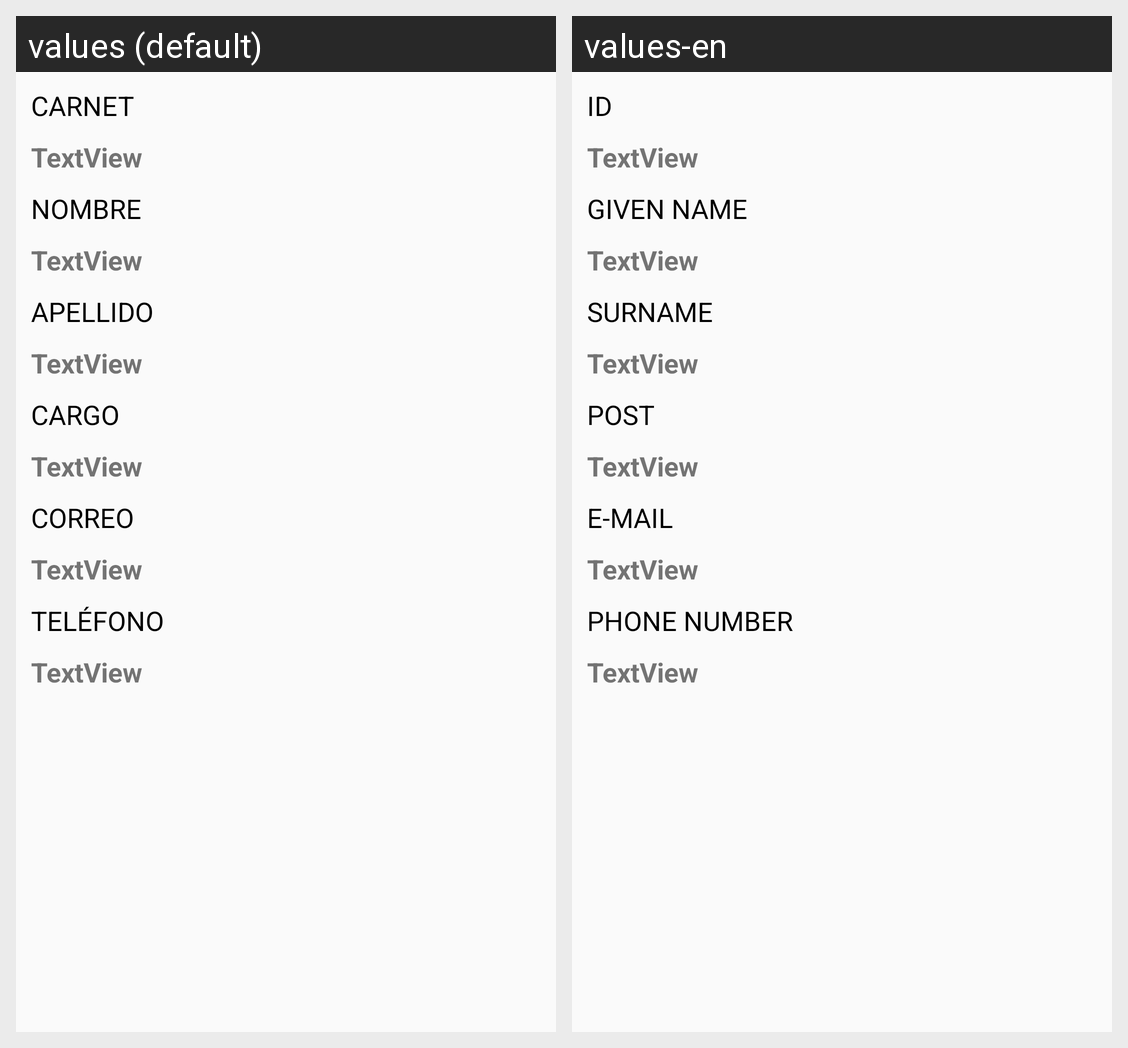

Locale-by-locale string values for the Android screen shown in this grid:
Android screen res/layout/ver_docente.xml rendered under 2 locales, left to right: values (default), values-en. Device: Nexus 5 (rendered at 1080×1920; each locale shown at half size, 540×960, under a caption strip naming it); theme AppTheme.
Strings drawn on this screen, with the default value and each locale's value (text and hints the layout hard-codes, and strings that could not be matched under every locale, appear in the picture but are not listed):

textNomDocente
  values: NOMBRE
  values-en: GIVEN NAME

textApellidoDocente
  values: APELLIDO
  values-en: SURNAME

textCorreoDocente
  values: CORREO
  values-en: E-MAIL

textTelefonoDocente
  values: TELÉFONO
  values-en: PHONE NUMBER

textCargoDocente
  values: CARGO
  values-en: POST

textCarnetDocente
  values: CARNET
  values-en: ID
